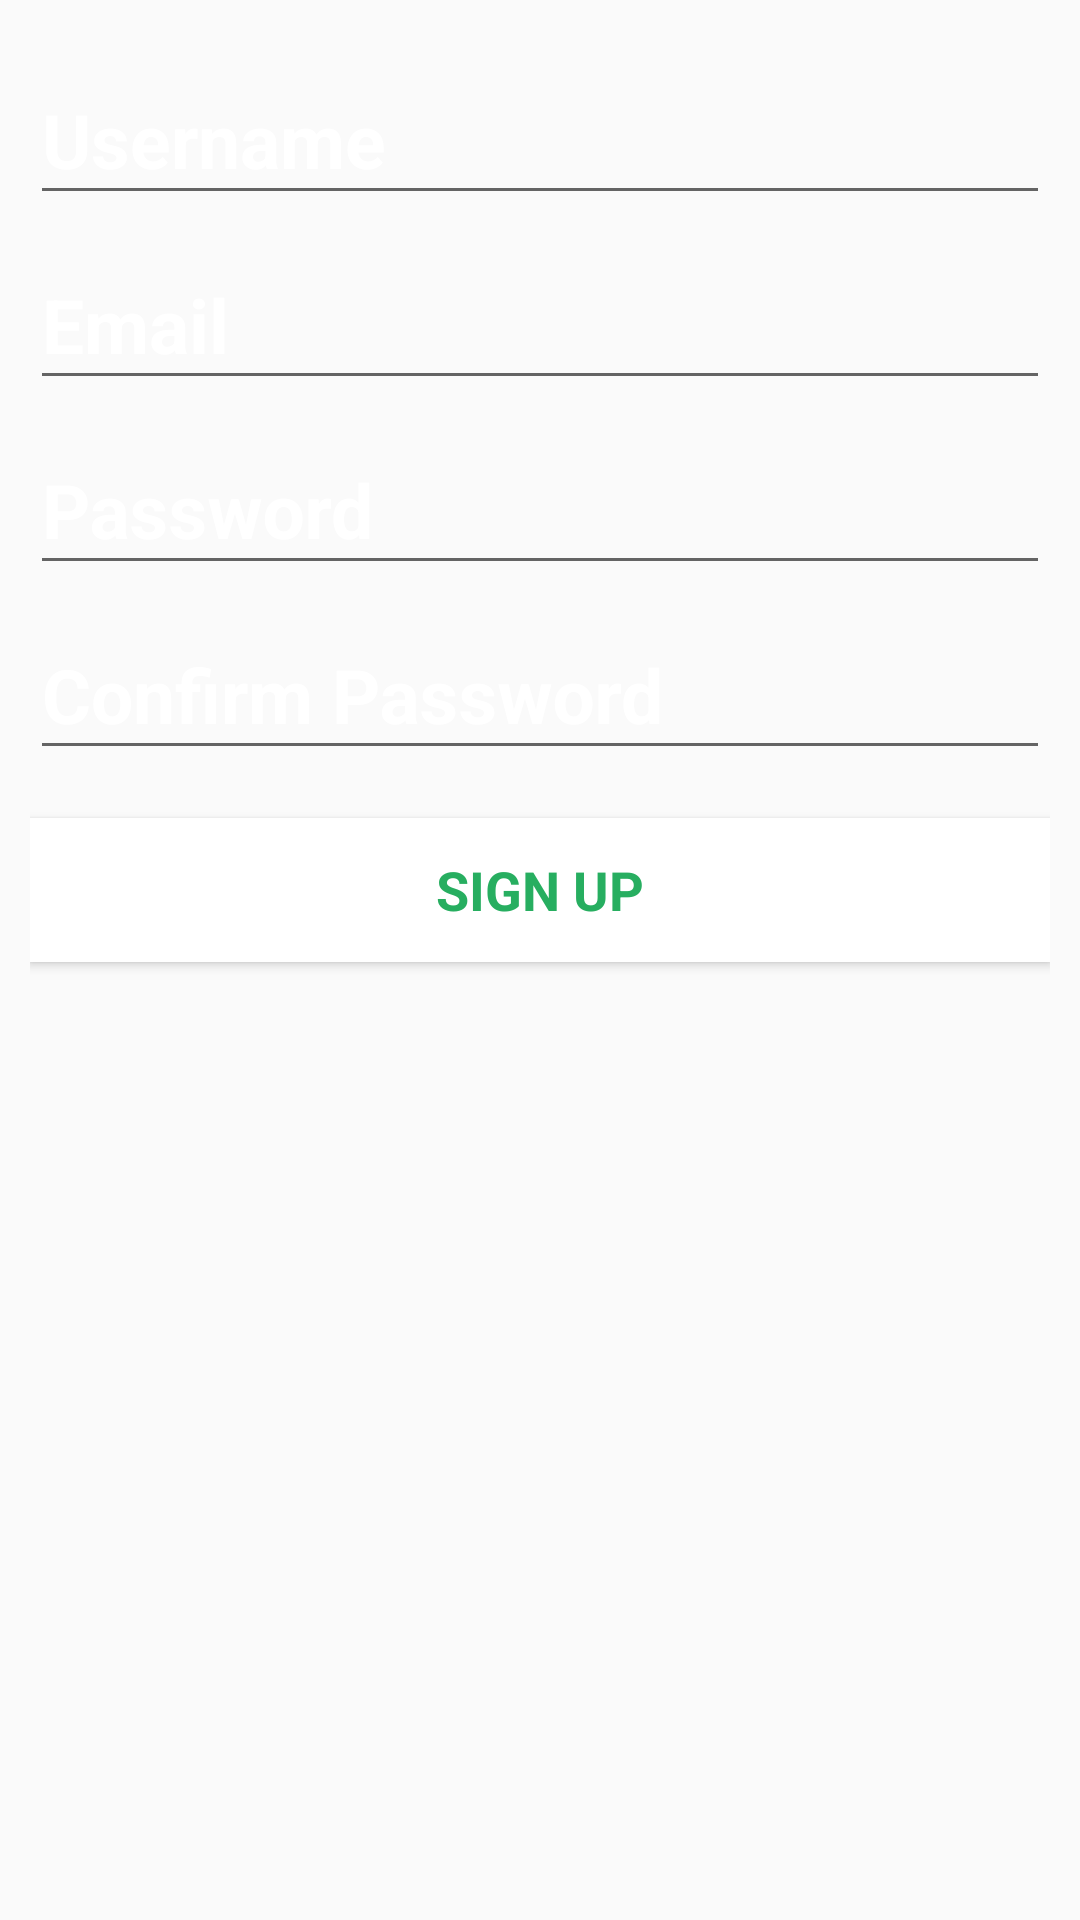

Write the Android layout XML for this screen, with the resource values it uses.
<!-- AndroidManifest.xml: application theme AppTheme -->
<!-- res/layout/activity_register.xml -->
<?xml version="1.0" encoding="utf-8"?>

<LinearLayout xmlns:android="http://schemas.android.com/apk/res/android"
              xmlns:tools="http://schemas.android.com/tools"
              android:layout_width="match_parent"
              android:layout_height="match_parent"
              android:orientation="vertical"
              android:paddingBottom="@dimen/activity_vertical_margin"
              android:paddingLeft="@dimen/activity_horizontal_margin"
              android:paddingRight="@dimen/activity_horizontal_margin"
              android:paddingTop="@dimen/activity_vertical_margin"
              android:background="@drawable/background_login_min"
              tools:context="com.vyshakhsreekumar.flashchatnewfirebase.RegisterActivity"
              android:gravity="top">



        <android.support.design.widget.TextInputLayout
            android:layout_width="match_parent"
            android:layout_height="wrap_content"
            android:textColorHint="@color/white"
            >

            <AutoCompleteTextView
                android:id="@+id/register_username"
                android:layout_width="match_parent"
                android:layout_height="wrap_content"
                android:textSize="25sp"
                android:hint="@string/prompt_username"
                android:textColor="@color/white"
                android:textColorHint="@color/white"
                android:inputType="textNoSuggestions"
                android:imeOptions="actionNext"
                android:maxLines="1"
                android:textIsSelectable="false"
                android:textStyle="bold"/>

        </android.support.design.widget.TextInputLayout>

        <android.support.design.widget.TextInputLayout
            android:layout_width="match_parent"
            android:layout_height="wrap_content"
            android:textColorHint="@color/white"
            >

            <AutoCompleteTextView
                android:id="@+id/register_email"
                android:layout_width="match_parent"
                android:layout_height="wrap_content"
                android:hint="@string/prompt_email"
                android:textColor="@color/white"
                android:textSize="25sp"
                android:imeOptions="actionNext"
                android:textColorHint="@color/white"
                android:inputType="textEmailAddress"
                android:maxLines="1"
                android:textIsSelectable="false"
                android:textStyle="bold"/>

        </android.support.design.widget.TextInputLayout>

        <android.support.design.widget.TextInputLayout
            android:layout_width="match_parent"
            android:layout_height="wrap_content"
            android:textColorHint="@color/white"
            >

            <EditText
                android:id="@+id/register_password"
                android:textSize="25sp"
                android:textColor="@color/white"
                android:textColorHint="@color/white"
                android:layout_width="match_parent"
                android:imeOptions="actionNext"
                android:layout_height="wrap_content"
                android:hint="@string/prompt_password"
                android:inputType="textPassword"
                android:maxLines="1"
                android:textStyle="bold"/>

        </android.support.design.widget.TextInputLayout>

        <android.support.design.widget.TextInputLayout
            android:layout_width="match_parent"
            android:layout_height="wrap_content"
            android:textColorHint="@color/white"
            >

            <EditText
                android:id="@+id/register_confirm_password"
                android:textColor="@color/white"
                android:textSize="25sp"
                android:textColorHint="@color/white"
                android:layout_width="match_parent"
                android:layout_height="wrap_content"
                android:hint="@string/prompt_password_again"
                android:imeActionId="@integer/register_form_finished"
                android:imeActionLabel="@string/action_sign_up"
                android:imeOptions="actionUnspecified"
                android:inputType="textPassword"
                android:maxLines="1"
                android:textStyle="bold"/>

        </android.support.design.widget.TextInputLayout>

        <Button
            android:id="@+id/register_sign_up_button"
            style="?android:textAppearanceMedium"
            android:background="@color/white"
            android:textColor="@color/green"
            android:onClick="signUp"
            android:layout_width="match_parent"
            android:layout_height="wrap_content"
            android:layout_marginTop="16dp"
            android:text="@string/action_sign_up"
            android:textStyle="bold"/>



</LinearLayout>
<!-- resources referenced by this layout -->
<resources>
  <color name="green">#27AE60</color>
  <color name="white">#FFFFFF</color>
  <dimen name="activity_horizontal_margin">10dp</dimen>
  <dimen name="activity_vertical_margin">10dp</dimen>
  <integer name="register_form_finished">200</integer>
  <string name="action_sign_up">Sign up</string>
  <string name="prompt_email">Email</string>
  <string name="prompt_password">Password</string>
  <string name="prompt_password_again">Confirm Password</string>
  <string name="prompt_username">Username</string>
  <style name="AppTheme" parent="Theme.AppCompat.Light.NoActionBar">
          
          <item name="colorPrimary">@color/colorPrimary</item>
          <item name="colorPrimaryDark">@color/colorPrimaryDark</item>
          <item name="colorAccent">@color/colorAccent</item>
  
          <item name="windowNoTitle">true</item>
          <item name="windowActionBar">false</item>
          <item name="android:windowContentOverlay">@null</item>
  
      </style>
  <color name="colorPrimary">#3F51B5</color>
  <color name="colorPrimaryDark">#28759A</color>
  <color name="colorAccent">#FF4081</color>
</resources>
